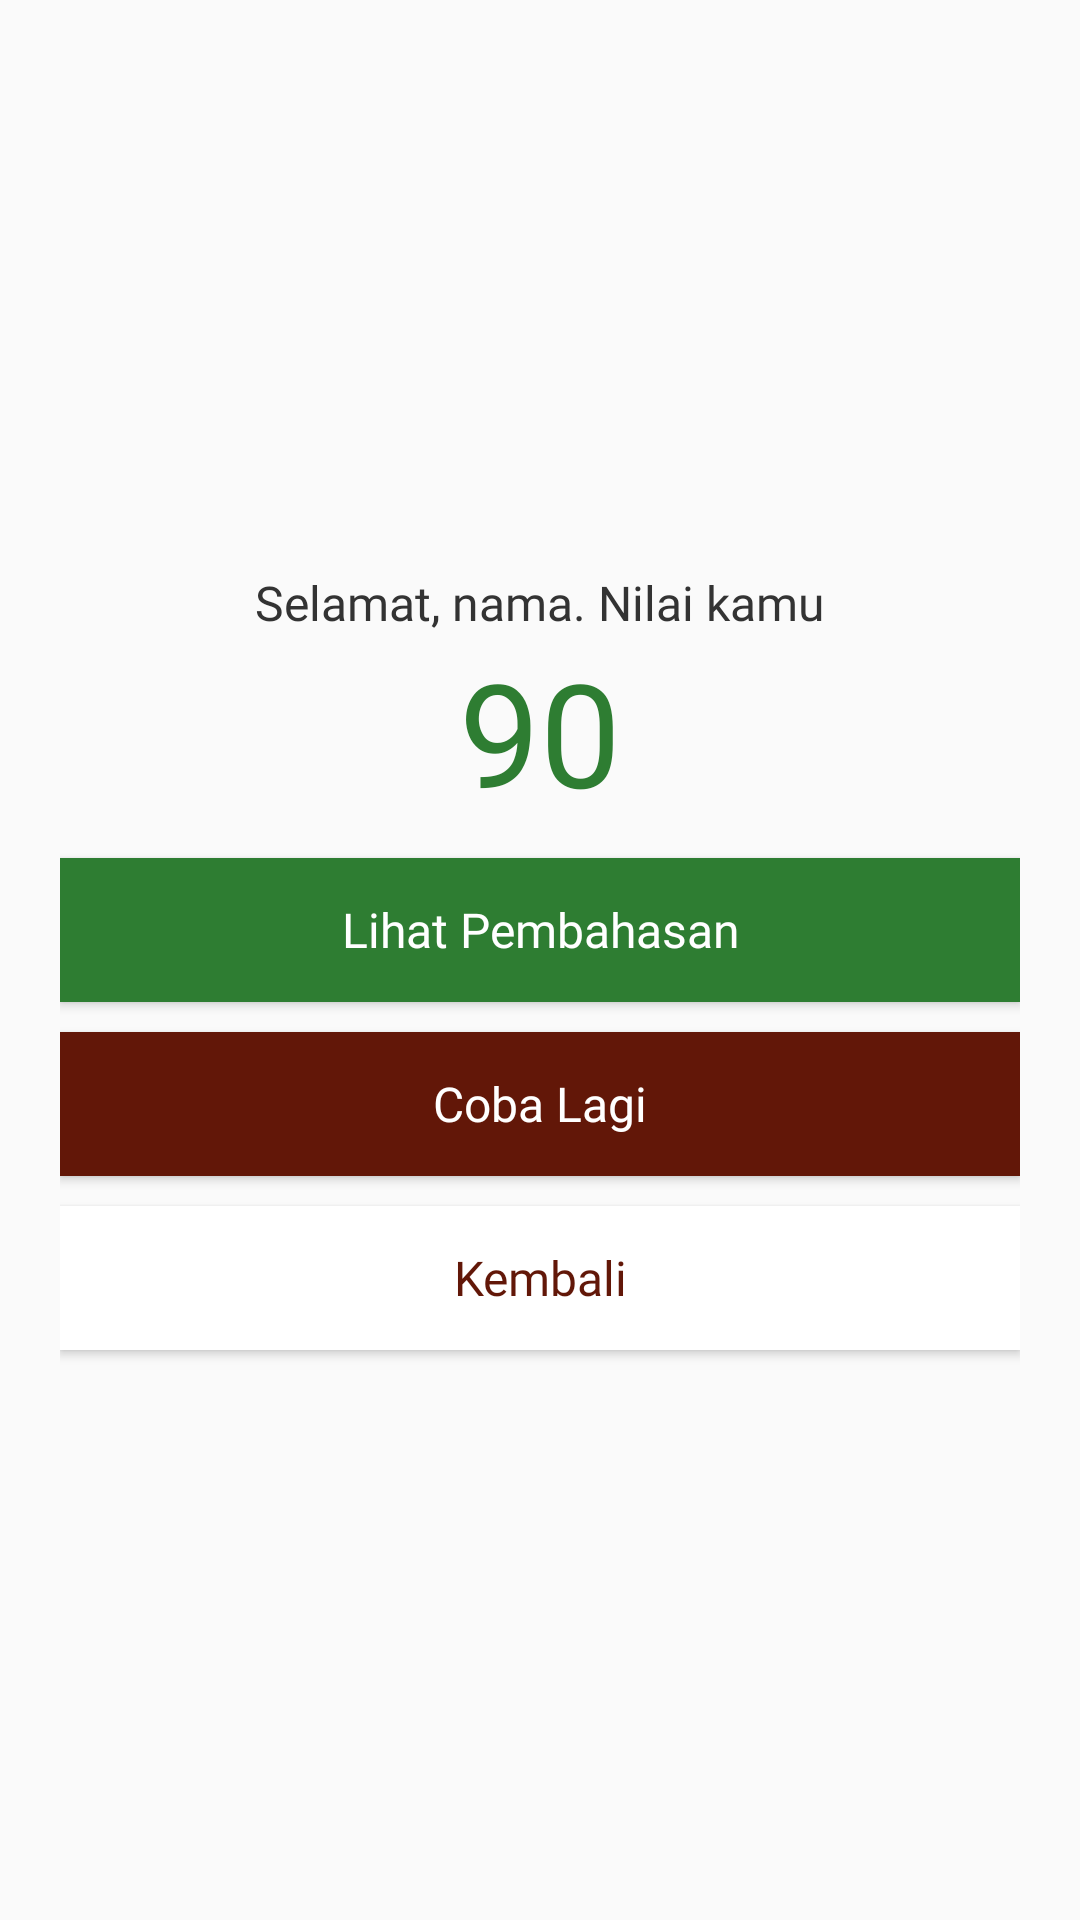

Produce the Android XML layout that renders to this screen, including the resource entries it uses.
<!-- AndroidManifest.xml: application theme AppTheme -->
<!-- res/layout/fragment_blank.xml -->
<?xml version="1.0" encoding="utf-8"?>
<LinearLayout android:layout_width="match_parent"
    android:layout_height="match_parent"
    android:orientation="vertical"
    android:gravity="center"
    android:padding="20dp"
    xmlns:android="http://schemas.android.com/apk/res/android">

        <TextView
            android:layout_width="wrap_content"
            android:layout_height="wrap_content"
            android:text="Selamat, nama. Nilai kamu"
            android:textSize="16sp"
            android:id="@+id/dialog_name"
            android:fontFamily="@font/raleway_semibold"
            android:textColor="@color/textColorBlack"/>

        <TextView
            android:layout_width="wrap_content"
            android:layout_height="wrap_content"
            android:text="90"
            android:id="@+id/dialog_nilai"
            android:fontFamily="@font/raleway_bold"
            android:textSize="48sp"
            android:textColor="@color/bg_green"/>

        <Button
            android:layout_marginTop="10dp"
            android:layout_width="match_parent"
            android:layout_height="wrap_content"
            android:textAllCaps="false"
            android:background="@color/bg_green"
            android:id="@+id/dialog_pembahasan"
            android:textColor="@color/backgroundWhite"
            android:fontFamily="@font/raleway_semibold"
            android:textSize="16sp"
            android:text="Lihat Pembahasan"/>

        <Button
            android:layout_marginTop="10dp"
            android:layout_width="match_parent"
            android:layout_height="wrap_content"
            android:id="@+id/dialog_coba_lagi"
            android:textAllCaps="false"
            android:background="@color/frenchPuce"
            android:textColor="@color/backgroundWhite"
            android:fontFamily="@font/raleway_semibold"
            android:textSize="16sp"
            android:text="Coba Lagi"/>


        <Button
            android:layout_marginTop="10dp"
            android:layout_width="match_parent"
            android:layout_height="wrap_content"
            android:textAllCaps="false"
            android:background="@color/backgroundWhite"
            android:textColor="@color/frenchPuce"
            android:fontFamily="@font/raleway_semibold"
            android:textSize="16sp"
            android:id="@+id/dialog_kembali"
            android:text="Kembali"/>
    </LinearLayout>
<!-- resources referenced by this layout -->
<resources>
  <color name="backgroundWhite">#ffffff</color>
  <color name="bg_green">#2e7d32</color>
  <color name="frenchPuce">#621708</color>
  <color name="textColorBlack">#333</color>
  <style name="AppTheme" parent="Theme.AppCompat.Light.DarkActionBar">
          
          <item name="colorPrimary">@color/frenchPuce</item>
          <item name="colorPrimaryDark">@color/chocolate</item>
          <item name="colorAccent">@color/rufous</item>
          <item name="windowNoTitle">true</item>
          <item name="windowActionBar">false</item>
      </style>
  <color name="chocolate">#220901</color>
  <color name="rufous">#941B0C</color>
</resources>
